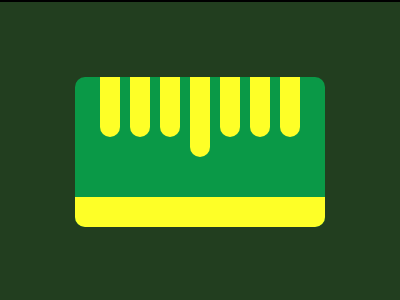

Here is a drawing made with CSS. Write the source that renders it.

<!DOCTYPE html>
<html lang="en">
  <head>
    <meta charset="UTF-8" />
    <meta name="viewport" content="width=device-width, initial-scale=1.0" />
    <title>21-01-2024</title>
    <style>
      section {
        width: 400px;
        height: 300px;
        overflow: hidden;
        position: relative !important;
        border: 2px solid black;
        box-sizing: content-box !important;
      }
      html {
        min-height: 100vh;
        display: grid;
        place-content: center;
        background: gainsboro !important;
      }

      * {
        margin: 0;
        background: #223e1f;
      }
      h1,
      h2 {
        background: #0a9947;
      }
      h2 {
        border-radius: 10px;
        margin: 75px;
        padding-top: 120px;
        overflow: hidden;
      }
      p {
        background: #feff27;
      }
      h2,
      p {
        height: 30px;
      }
      h1 p {
        width: 20px;
        height: 60px;
        border-radius: 0 0 10px 10px;
      }
      h1 {
        display: flex;
        gap: 10px;
        position: absolute;
        top: 75px;
        left: 100px;
      }
      #a {
        height: 80px;
      }
    </style>
  </head>
  <body>
    <section>
      <h2><p></p></h2>
      <h1>
        <p></p>
        <p></p>
        <p></p>
        <p id="a"></p>
        <p></p>
        <p></p>
        <p></p>
      </h1>
    </section>
  </body>
</html>
